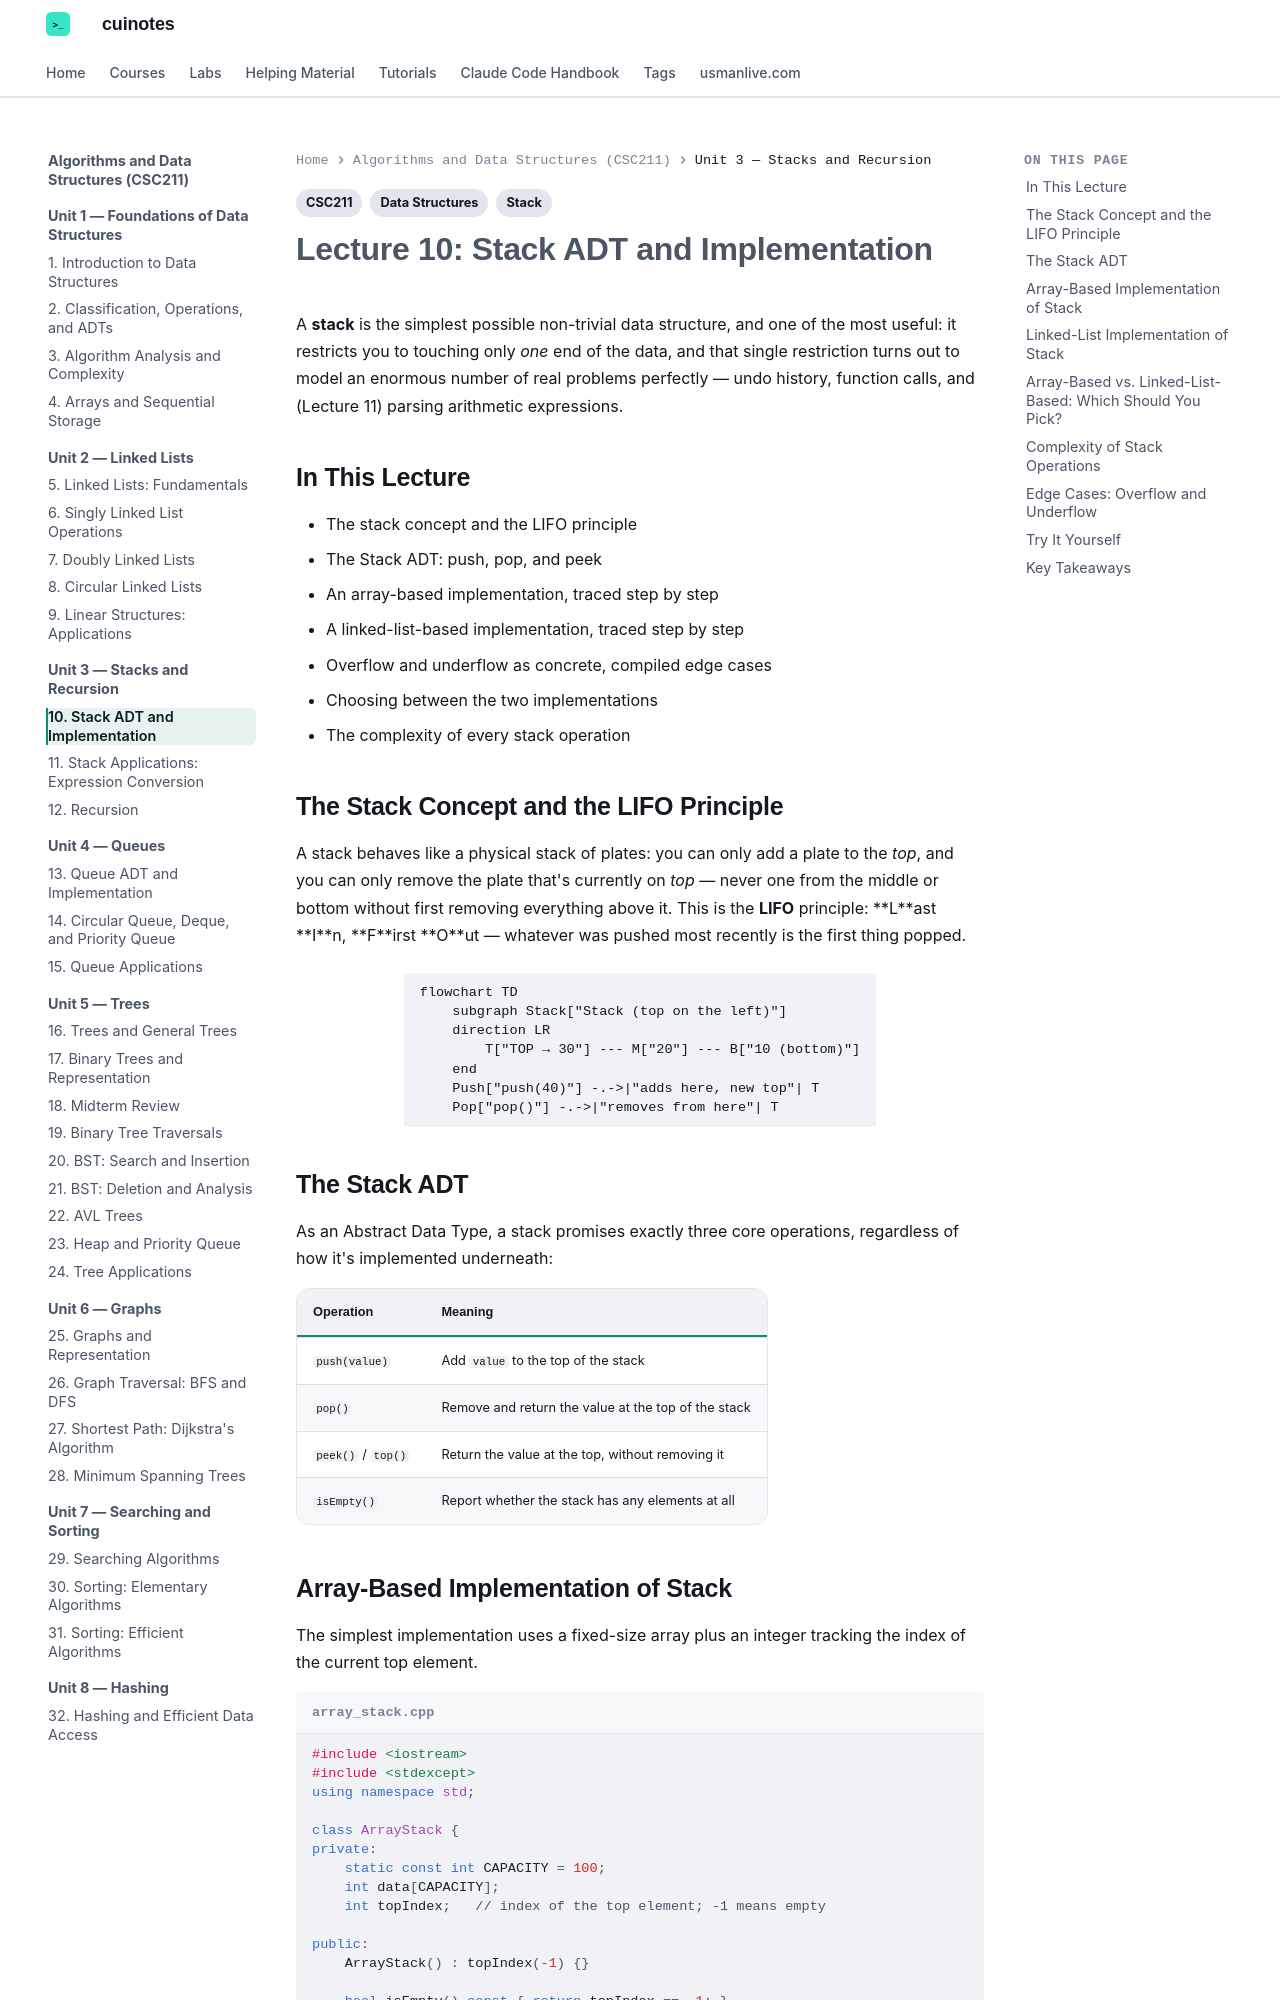

repository: mua22/mern-web-book · page: algorithms-and-data-structures/lecture-10-stack-adt-and-implementation/index.html · generator: mkdocs

---
title: "Lecture 10: Stack ADT and Implementation"
tags:
  - CSC211
  - Stack
  - Data Structures
---

# Lecture 10: Stack ADT and Implementation

A **stack** is the simplest possible non-trivial data structure, and one of the most
useful: it restricts you to touching only *one* end of the data, and that single
restriction turns out to model an enormous number of real problems perfectly — undo
history, function calls, and (Lecture 11) parsing arithmetic expressions.

## In This Lecture

- The stack concept and the LIFO principle
- The Stack ADT: push, pop, and peek
- An array-based implementation, traced step by step
- A linked-list-based implementation, traced step by step
- Overflow and underflow as concrete, compiled edge cases
- Choosing between the two implementations
- The complexity of every stack operation

## The Stack Concept and the LIFO Principle

A stack behaves like a physical stack of plates: you can only add a plate to the *top*,
and you can only remove the plate that's currently on *top* — never one from the middle
or bottom without first removing everything above it. This is the **LIFO** principle:
**L**ast **I**n, **F**irst **O**ut — whatever was pushed most recently is the first thing
popped.

```mermaid
flowchart TD
    subgraph Stack["Stack (top on the left)"]
    direction LR
        T["TOP → 30"] --- M["20"] --- B["10 (bottom)"]
    end
    Push["push(40)"] -.->|"adds here, new top"| T
    Pop["pop()"] -.->|"removes from here"| T
```

## The Stack ADT

As an Abstract Data Type, a stack promises exactly three core operations, regardless of
how it's implemented underneath:

| Operation | Meaning |
|---|---|
| `push(value)` | Add `value` to the top of the stack |
| `pop()` | Remove and return the value at the top of the stack |
| `peek()` / `top()` | Return the value at the top, without removing it |
| `isEmpty()` | Report whether the stack has any elements at all |
